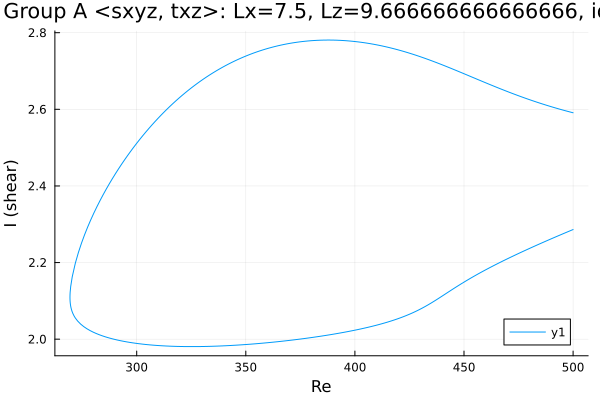

The table this chart was drawn from, first rows:
Re, shear
500.0, 2.286
499, 2.284
497.6, 2.28
496.1, 2.277
494.7, 2.274
493.3, 2.27
491.9, 2.267
490.5, 2.263
489.1, 2.26
487.7, 2.256
486.2, 2.253
484.8, 2.249
483.4, 2.246
482, 2.242
480.6, 2.238
479.2, 2.235
477.8, 2.231
476.3, 2.227
474.9, 2.223
473.5, 2.22
472.1, 2.216
470.7, 2.212
469.3, 2.208
467.9, 2.204
466.4, 2.2
465, 2.196
463.6, 2.192
462.2, 2.188
460.8, 2.184
459.4, 2.179
458, 2.175
456.5, 2.171
456.1, 2.169
454.7, 2.164
453.2, 2.16
451.8, 2.155
450.4, 2.15
449, 2.145
447.6, 2.14
446.2, 2.135
444.8, 2.13
443.3, 2.125
441.9, 2.12
440.5, 2.114
439.1, 2.109
437.7, 2.104
436.3, 2.099
434.9, 2.094
433.4, 2.089
432, 2.085
430.6, 2.08
429.2, 2.076
427.8, 2.072
426.4, 2.069
425, 2.065
423.5, 2.062
422.1, 2.058
420.7, 2.055
419.3, 2.053
417.9, 2.05
... 336 more rows
